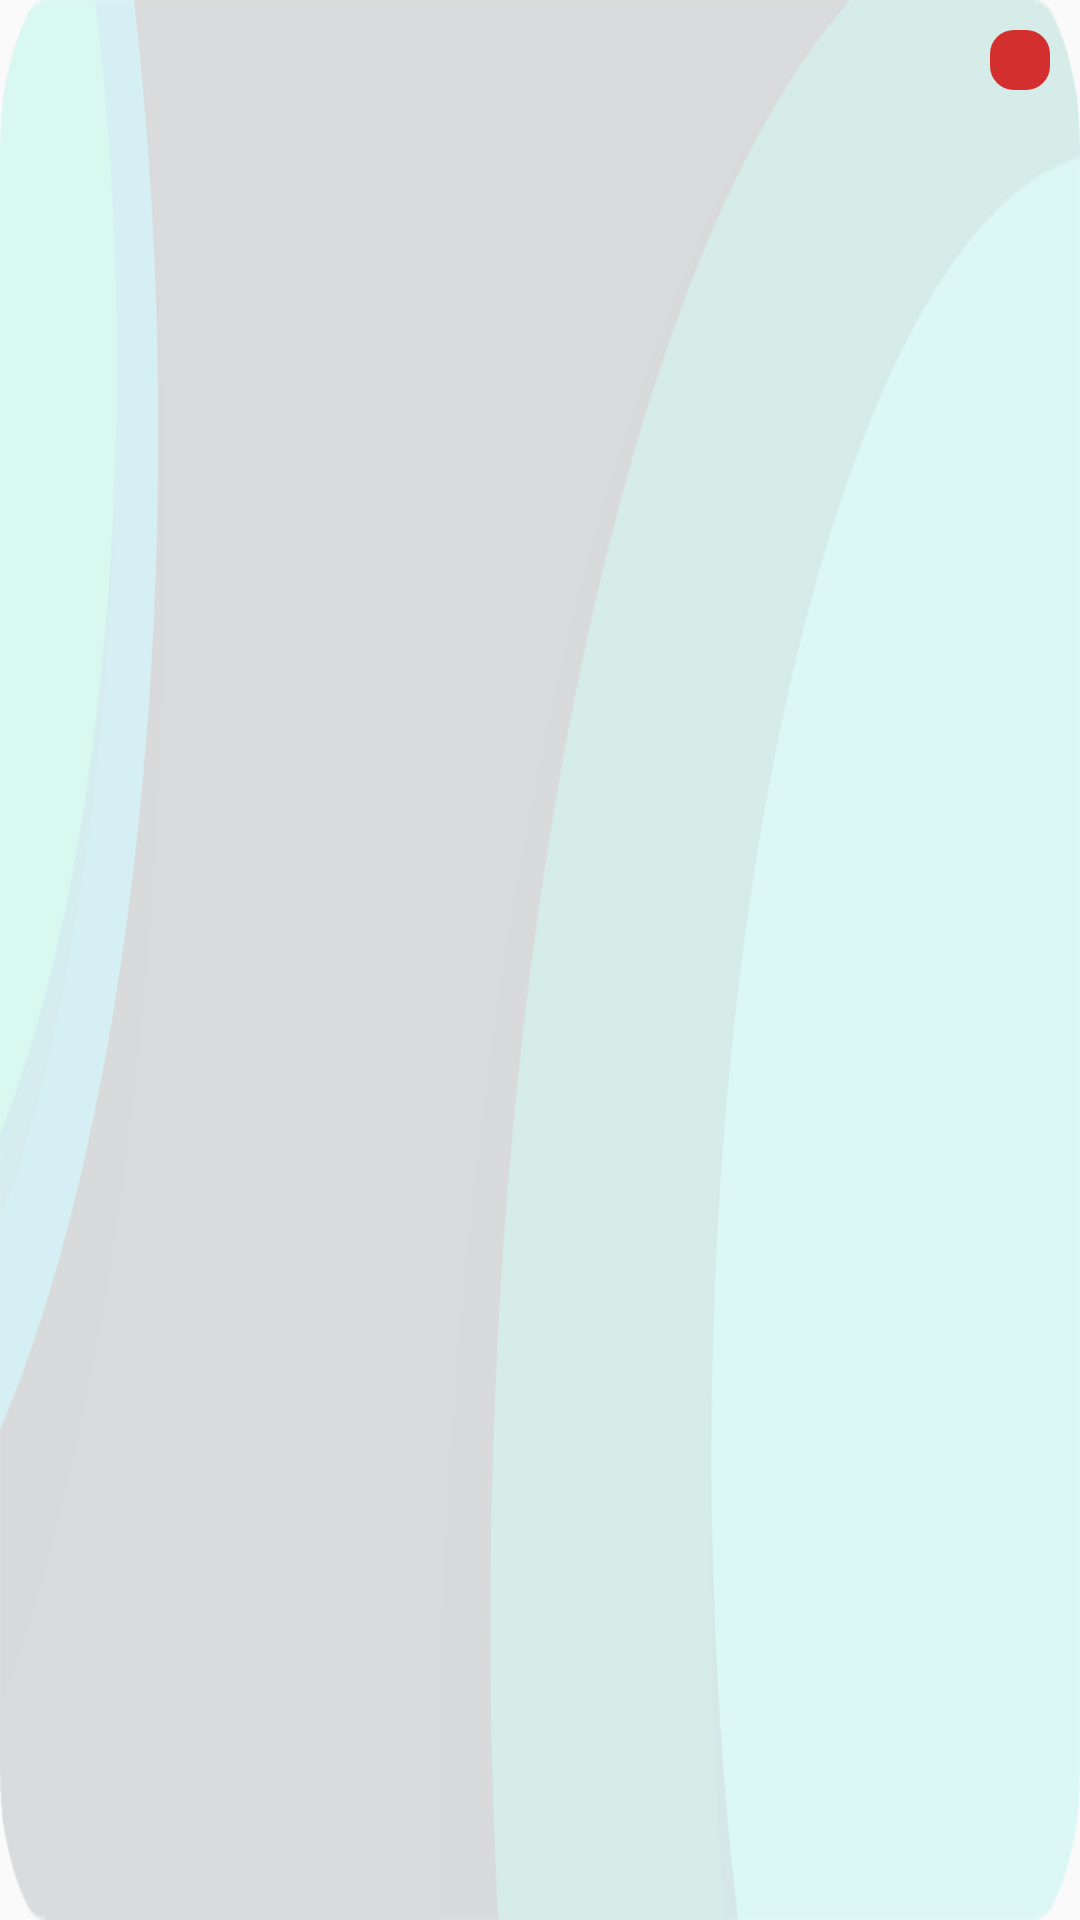

This screen was rendered from an Android layout file. Write that file and the resources it references.
<!-- AndroidManifest.xml: application theme AppTheme -->
<!-- res/layout/usage_stat_item.xml -->
<?xml version="1.0" encoding="utf-8"?>
<RelativeLayout xmlns:android="http://schemas.android.com/apk/res/android"
    xmlns:tools="http://schemas.android.com/tools"
    xmlns:app="http://schemas.android.com/apk/res-auto"
    android:layout_width="match_parent"
    android:layout_height="?android:attr/listPreferredItemHeight"
    android:background="@mipmap/cardsplash"
    tools:background="@color/othercardBack"
    android:id="@+id/app_lay">

    <ImageView
        android:id="@+id/icon"
        android:layout_width="64dp"
        android:layout_height="64dp"
        android:layout_alignParentStart="true"
        android:paddingStart="8dp"
        android:paddingEnd="16dp"
        tools:src="@mipmap/ic_launcher" />

    <TextView
        android:id="@+id/title"
        android:layout_width="match_parent"
        android:layout_height="wrap_content"
        android:layout_toEndOf="@id/icon"
        android:lines="1"
        android:maxLines="1"
        android:paddingTop="8dp"
        android:textAppearance="@style/TextAppearance.AppCompat.Title"
        android:textColor="@color/font" />

    <TextView
        android:id="@+id/timing"
        android:layout_width="142dp"
        android:layout_height="wrap_content"
        android:layout_below="@id/title"
        android:layout_marginTop="0dp"
        android:layout_toEndOf="@id/icon"
        android:paddingBottom="8dp"
        android:textAppearance="@style/TextAppearance.AppCompat.Subhead"
        android:textColor="@color/font" />

    <TextView
        android:id="@+id/categ"
        android:layout_width="187dp"
        android:layout_height="wrap_content"
        android:layout_below="@id/title"
        android:layout_alignParentEnd="true"
        android:layout_marginStart="18dp"
        android:layout_marginTop="0dp"
        android:layout_marginEnd="0dp"
        android:layout_toEndOf="@+id/timing"
        android:paddingBottom="8dp"
        android:textAppearance="@style/TextAppearance.AppCompat.Subhead"
        android:textColor="@color/font" />

    <TextView
        android:id="@+id/text_notify_All"
        android:layout_width="20dp"
        android:layout_height="20dp"
        android:layout_alignEnd="@+id/title"
        android:layout_alignParentTop="true"
        android:layout_marginTop="10dp"
        android:layout_marginEnd="10dp"
        android:background="@drawable/count_notifi"
        android:gravity="center_vertical"
        android:textAlignment="center"
        android:textSize="16sp"
        app:layout_constraintBottom_toBottomOf="parent"
        app:layout_constraintEnd_toEndOf="parent" />

</RelativeLayout>
<!-- resources referenced by this layout -->
<resources>
  <color name="font">#36474f</color>
  <color name="othercardBack">#b3e5fc</color>
  <!-- drawable count_notifi (drawable-v24) -->
  <?xml version="1.0" encoding="utf-8"?>
  <selector
      xmlns:android="http://schemas.android.com/apk/res/android">
      <item>
          <shape>
              <solid android:color="@color/chart_audio"/>
              <corners android:bottomRightRadius="8dp"
                  android:bottomLeftRadius="8dip"
                  android:topLeftRadius="8dip"
                  android:topRightRadius="8dp"/>
          </shape>
      </item>
  </selector>
  <!-- mipmap cardsplash: png bitmap (mipmap-xxxhdpi, 50451 bytes) -->
  <!-- mipmap ic_launcher: png bitmap (mipmap-hdpi, 3271 bytes) -->
  <style name="AppTheme" parent="Theme.AppCompat.Light.DarkActionBar">
          
  
          <item name="android:typeface">sans</item>
      </style>
  <color name="chart_audio">#d32f2f</color>
</resources>
